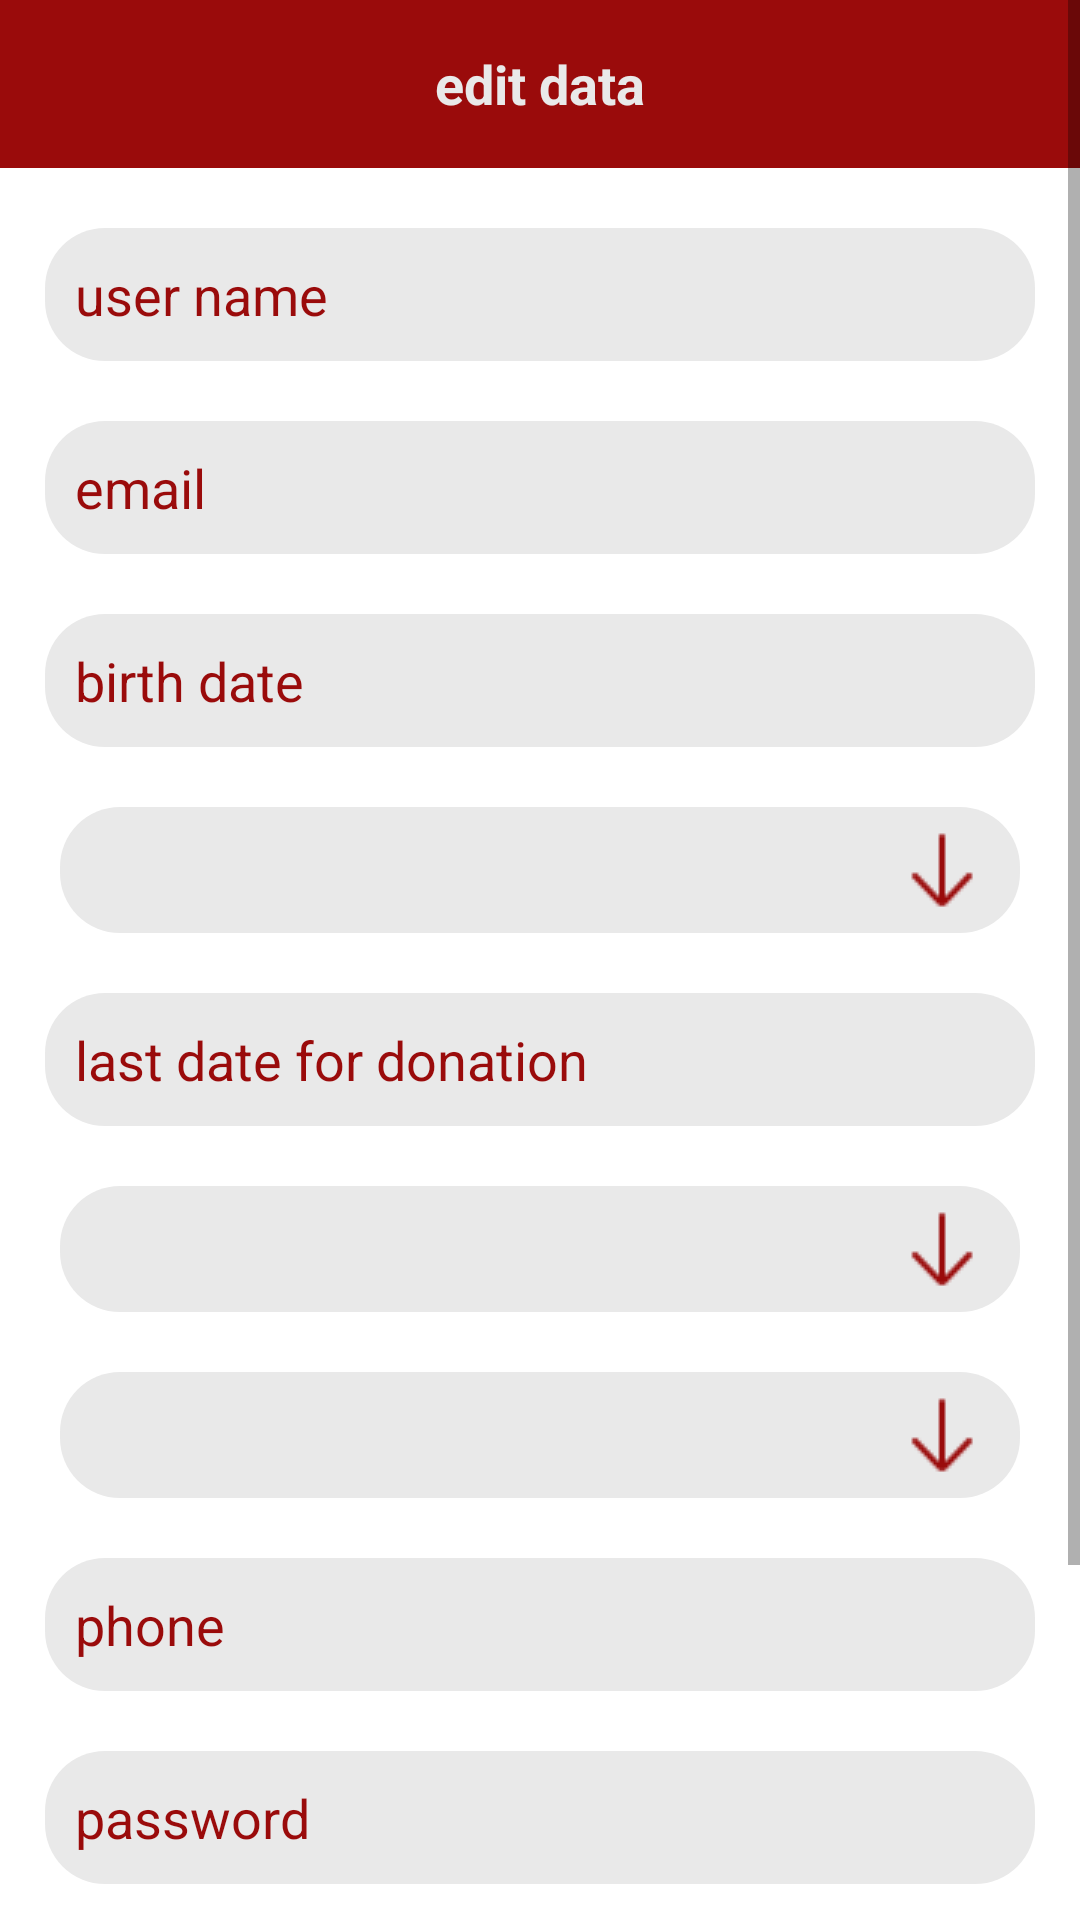

Write the Android layout XML for this screen, with the resource values it uses.
<!-- AndroidManifest.xml: application theme AppTheme -->
<!-- res/layout/fragment_user.xml -->
<?xml version="1.0" encoding="utf-8"?>
<ScrollView xmlns:android="http://schemas.android.com/apk/res/android"
    xmlns:tools="http://schemas.android.com/tools"
    android:layout_width="match_parent"
    android:layout_height="match_parent"
    android:background="#ffffff"
    tools:context=".ui.fragments.homeCycleFrg.UsersFragment.UserFragment">

    <LinearLayout
        android:layout_width="match_parent"
        android:layout_height="match_parent"
        android:gravity="center_horizontal"
        android:orientation="vertical">

        <RelativeLayout
            android:layout_width="match_parent"
            android:background="@color/colorPrimary"
            android:layout_height="?attr/actionBarSize">

            <TextView
                style="@style/textViewsStyle"
                android:layout_width="wrap_content"
                android:layout_height="wrap_content"
                android:text="@string/edit_data"
                android:layout_centerInParent="true"
                />
        </RelativeLayout>

        <EditText
            android:id="@+id/userNameET_UserFrg"
            style="@style/editTextStyle"
            android:hint="@string/user_name" />

        <EditText
            android:id="@+id/emailET_UserFrg"
            style="@style/editTextStyle"
            android:hint="@string/email" />

        <EditText
            android:id="@+id/birthDateET_UserFrg"
            style="@style/editTextStyle"
            android:hint="@string/birth_date" />

        <androidx.appcompat.widget.AppCompatSpinner
            android:id="@+id/bloodSpinner_UserFrg"
            style="@style/spinnerStyle" />

        <EditText
            android:id="@+id/lastDateET_UserFrg"
            style="@style/editTextStyle"
            android:hint="@string/last_date_for_donation" />

        <androidx.appcompat.widget.AppCompatSpinner
            android:id="@+id/governorateSpinner_UserFrg"
            style="@style/spinnerStyle" />

        <androidx.appcompat.widget.AppCompatSpinner
            android:id="@+id/countrySpinner_UserFrg"
            style="@style/spinnerStyle" />

        <EditText
            android:id="@+id/phoneET_UserFrg"
            style="@style/editTextStyle"
            android:hint="@string/phone" />

        <EditText
            android:id="@+id/passwordET_UserFrg"
            style="@style/editTextStyle"
            android:hint="@string/password" />

        <EditText
            android:id="@+id/confirmPassET_UserFrg"
            style="@style/editTextStyle"
            android:hint="@string/confirm_password" />

        <Button
            android:id="@+id/editUserFrg"
            style="@style/buttonTextStyle"
            android:backgroundTint="@color/colorPrimary"
            android:text="@string/edit"
            android:layout_marginBottom="15dp"
            android:textColor="@color/colorWhite" />
    </LinearLayout>

</ScrollView>
<!-- resources referenced by this layout -->
<resources>
  <color name="colorPrimary">#9A0B0B</color>
  <color name="colorWhite">#E9E9E9</color>
  <string name="birth_date">birth date</string>
  <string name="confirm_password">confirm password</string>
  <string name="edit">edit</string>
  <string name="edit_data">edit data</string>
  <string name="email">email</string>
  <string name="last_date_for_donation">last date for donation</string>
  <string name="password">password</string>
  <string name="phone">phone</string>
  <string name="user_name">user name</string>
  <style name="buttonTextStyle">
          <item name="android:layout_width">wrap_content</item>
          <item name="android:layout_height">wrap_content</item>
          <item name="android:textColor">@color/colorPrimaryDark</item>
          <item name="android:textStyle">bold</item>
          <item name="android:layout_marginTop">30dp</item>
          <item name="android:textSize">18sp</item>
          <item name="android:background">@drawable/button_bg_design</item>
      </style>
  <style name="editTextStyle">
          <item name="android:layout_height">wrap_content</item>
          <item name="android:layout_width">match_parent</item>
          <item name="android:textColor">@color/colorPrimary</item>
          <item name="android:textStyle">normal</item>
  
          <item name="android:textSize">18sp</item>
          <item name="android:drawablePadding">5dp</item>
          <item name="android:layout_marginLeft">15dp</item>
          <item name="android:layout_marginRight">15dp</item>
          <item name="android:layout_marginTop">20dp</item>
          <item name="android:background">@drawable/edit_text_bg_design</item>
          <item name="android:textColorHint">@color/colorPrimary</item>
      </style>
  <style name="spinnerStyle">
          <item name="android:layout_height">wrap_content</item>
          <item name="android:layout_width">match_parent</item>
          <item name="android:textColor">@color/colorPrimary</item>
          <item name="android:textStyle">normal</item>
          <item name="android:textSize">18sp</item>
          <item name="android:layout_marginLeft">20dp</item>
          <item name="android:layout_marginRight">20dp</item>
          <item name="android:layout_marginTop">20dp</item>
          <item name="android:drawablePadding">5dp</item>
          <item name="android:background">@drawable/spiner_bg</item>
  
  
      </style>
  <style name="textViewsStyle">
          <item name="android:textColor">@color/colorWhite</item>
          <item name="android:textStyle">bold</item>
          <item name="android:textSize">18sp</item>
      </style>
  <style name="AppTheme" parent="Theme.AppCompat.Light.NoActionBar">
          
          <item name="colorPrimary">@color/colorPrimary</item>
          <item name="colorPrimaryDark">@color/colorPrimaryDark</item>
          <item name="colorAccent">@color/colorAccent</item>
      </style>
  <color name="colorPrimaryDark">#772904</color>
  <!-- drawable button_bg_design (drawable) -->
  <?xml version="1.0" encoding="utf-8"?>
  <shape xmlns:android="http://schemas.android.com/apk/res/android"
      android:shape="rectangle">
  
      <corners android:radius="20dp" />
  
      <solid android:color="@color/colorWhite" />
  
      <padding
          android:left="16dp"
          android:right="16dp" />
  </shape>
  <!-- drawable edit_text_bg_design (drawable) -->
  <?xml version="1.0" encoding="utf-8"?>
  <shape xmlns:android="http://schemas.android.com/apk/res/android"
      android:shape="rectangle">
  
      <corners android:radius="20dp" />
  
      <solid android:color="@color/colorWhite" />
      <padding
          android:bottom="10dp"
          android:left="10dp"
          android:right="10dp"
          android:top="10dp" />
  </shape>
  <color name="colorAccent">#ED5107</color>
</resources>
